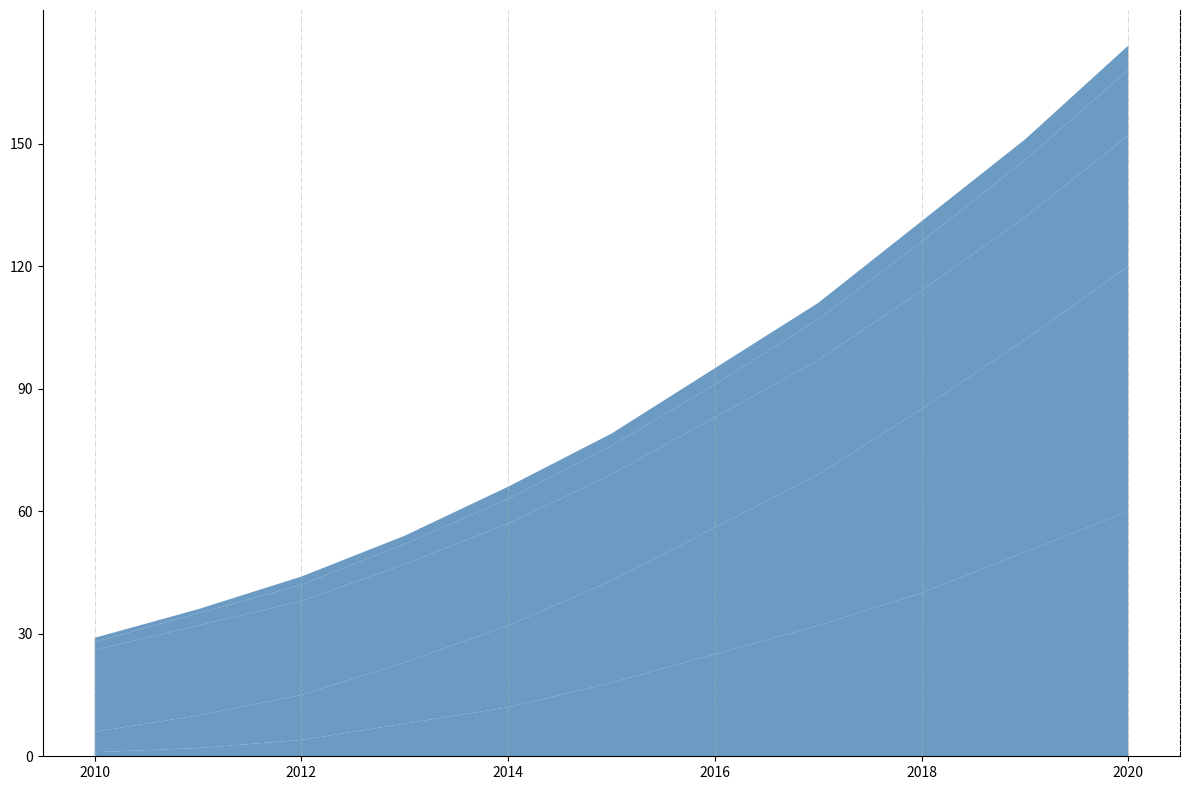

Generate this figure with matplotlib:
import matplotlib.pyplot as plt
import numpy as np

years = np.arange(2010, 2021)
solar = np.array([1, 2, 4, 8, 12, 18, 25, 32, 40, 50, 60])
wind = np.array([5, 8, 11, 15, 20, 25, 31, 37, 45, 52, 60])
hydro = np.array([20, 22, 23, 24, 25, 26, 27, 28, 29, 30, 32])
biomass = np.array([2, 3, 4, 5, 6, 7, 8, 10, 12, 14, 16])
geothermal = np.array([1, 1, 2, 2, 3, 3, 4, 4, 5, 5, 6])

energy_sources = np.vstack([solar, wind, hydro, biomass, geothermal])

fig, ax = plt.subplots(figsize=(12, 8))
ax.stackplot(years, energy_sources, colors=['#4682B4'], alpha=0.8)

# Removing all textual elements: title, labels, legend, and annotations
# ax.set_title(...)
# ax.set_xlabel(...)
# ax.set_ylabel(...)
# ax.legend(...)
# ax.annotate(...)
# ax.annotate(...)

ax.set_xticks(years[::2])
ax.set_yticks(np.arange(0, 151, 30))

ax.xaxis.grid(True, linestyle='-.', linewidth=0.6, alpha=0.6)

ax.spines['top'].set_visible(False)
ax.spines['right'].set_linestyle('--')

plt.tight_layout()
plt.show()
